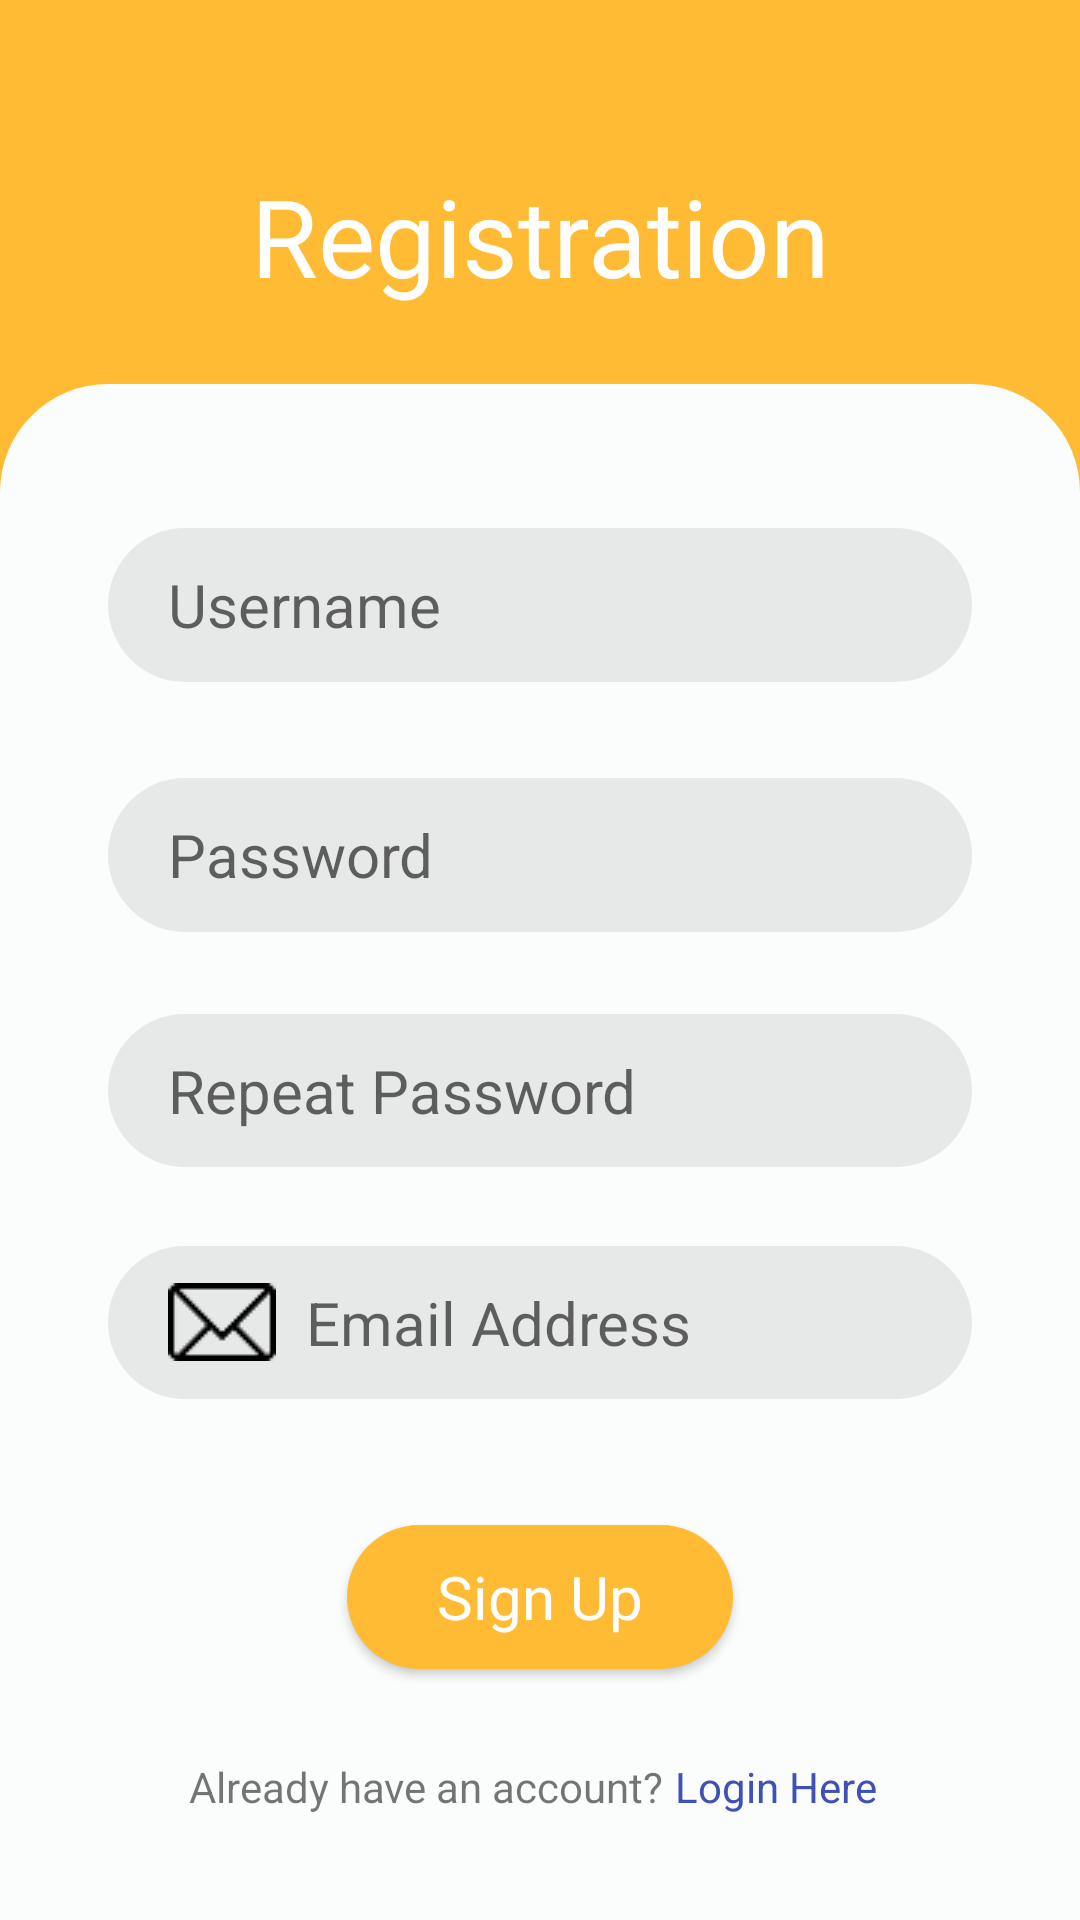

Write the Android layout XML for this screen, with the resource values it uses.
<!-- AndroidManifest.xml: application theme Theme.EmployeesAssignment -->
<!-- res/layout/fragment_register.xml -->
<?xml version="1.0" encoding="utf-8"?>
<FrameLayout xmlns:android="http://schemas.android.com/apk/res/android"
    xmlns:tools="http://schemas.android.com/tools"
    android:layout_width="match_parent"
    android:layout_height="match_parent"
    xmlns:app="http://schemas.android.com/apk/res-auto"
    tools:context="userlogin.Register">

    <androidx.constraintlayout.widget.ConstraintLayout
        android:layout_width="match_parent"
        android:layout_height="match_parent"
        android:background="@color/colorPrimaryRegister">

        <View
            android:id="@+id/register_background"
            android:layout_width="0dp"
            android:layout_height="0dp"
            android:background="@drawable/card_background"
            app:layout_constraintBottom_toBottomOf="parent"
            app:layout_constraintEnd_toEndOf="parent"
            app:layout_constraintHorizontal_bias="0.0"
            app:layout_constraintStart_toStartOf="parent"
            app:layout_constraintTop_toTopOf="@+id/guideline3"
            app:layout_constraintVertical_bias="1.0" />

        <EditText
            android:id="@+id/et_register_repeat_pass"
            style="@style/registerInput"
            android:autofillHints=""
            android:drawableStart="@drawable/ic_lock"
            android:hint="Repeat Password"
            android:inputType="textPassword"
            android:singleLine="true"
            app:layout_constraintBottom_toTopOf="@+id/guideline4"
            app:layout_constraintEnd_toEndOf="parent"
            app:layout_constraintStart_toStartOf="parent"
            app:layout_constraintTop_toBottomOf="@+id/et_register_pass"
            app:layout_constraintVertical_bias="0.198" />

        <EditText
            android:id="@+id/et_register_pass"
            style="@style/registerInput"
            android:autofillHints=""
            android:drawableStart="@drawable/ic_lock"
            android:hint="Password"
            android:inputType="textPassword"
            android:singleLine="true"
            app:layout_constraintBottom_toTopOf="@+id/guideline4"
            app:layout_constraintEnd_toEndOf="parent"
            app:layout_constraintStart_toStartOf="parent"
            app:layout_constraintTop_toBottomOf="@+id/et_register_username"
            app:layout_constraintVertical_bias="0.146" />

        <EditText
            android:id="@+id/et_register_username"
            style="@style/registerInput"
            android:autofillHints=""
            android:drawableStart="@drawable/ic_user_login"
            android:hint="Username"
            android:inputType="textPersonName"
            android:singleLine="true"
            app:layout_constraintBottom_toTopOf="@+id/guideline4"
            app:layout_constraintEnd_toEndOf="parent"
            app:layout_constraintStart_toStartOf="parent"
            app:layout_constraintTop_toTopOf="@+id/guideline3"
            app:layout_constraintVertical_bias="0.15" />

        <EditText
            android:id="@+id/et_register_email"
            style="@style/registerInput"
            android:autofillHints=""
            android:drawableStart="@drawable/ic_email"
            android:hint="Email Address"
            android:inputType="textEmailAddress"
            android:singleLine="true"
            app:layout_constraintBottom_toTopOf="@+id/guideline4"
            app:layout_constraintEnd_toEndOf="parent"
            app:layout_constraintStart_toStartOf="parent"
            app:layout_constraintTop_toBottomOf="@+id/et_register_repeat_pass"
            app:layout_constraintVertical_bias="0.444" />

        <androidx.constraintlayout.widget.Guideline
            android:id="@+id/guideline2"
            style="@style/relative_guideline"
            android:orientation="horizontal"
            app:layout_constraintGuide_percent="0.02" />

        <androidx.constraintlayout.widget.Guideline
            android:id="@+id/guideline3"
            style="@style/relative_guideline"
            android:orientation="horizontal"
            app:layout_constraintGuide_percent="0.2" />

        <androidx.constraintlayout.widget.Guideline
            android:id="@+id/guideline4"
            style="@style/relative_guideline"
            android:orientation="horizontal"
            app:layout_constraintGuide_percent="0.78" />

        <TextView
            android:id="@+id/tv_registration_title"
            style="@style/main_title"
            android:layout_width="wrap_content"
            android:layout_height="wrap_content"
            android:minHeight="48dp"
            android:clickable="true"
            android:text="Registration"
            app:layout_constraintBottom_toTopOf="@+id/guideline3"
            app:layout_constraintEnd_toEndOf="parent"
            app:layout_constraintStart_toStartOf="parent"
            app:layout_constraintTop_toTopOf="@+id/guideline2"
            app:layout_constraintVertical_bias="0.539"
            android:focusable="true" />

        <androidx.appcompat.widget.AppCompatButton
            android:id="@+id/btn_register"
            style="@style/submit_login_button"
            android:layout_width="wrap_content"
            android:layout_height="wrap_content"
            android:backgroundTint="@color/colorPrimaryRegister"
            android:contentDescription="Registration submit button"
            android:text="Sign Up"
            app:layout_constraintBottom_toBottomOf="parent"
            app:layout_constraintEnd_toEndOf="parent"
            app:layout_constraintStart_toStartOf="parent"
            app:layout_constraintTop_toBottomOf="@+id/et_register_email"
            app:layout_constraintVertical_bias="0.335" />

        <TextView
            android:id="@+id/tv_is_registered_question"
            android:layout_width="wrap_content"
            android:layout_height="wrap_content"
            android:text="Already have an account? "
            android:textAlignment="center"
            app:layout_constraintBottom_toBottomOf="parent"
            app:layout_constraintEnd_toEndOf="parent"
            app:layout_constraintHorizontal_bias="0.318"
            app:layout_constraintStart_toStartOf="parent"
            app:layout_constraintTop_toBottomOf="@+id/btn_register"
            app:layout_constraintVertical_bias="0.456" />

        <TextView
            android:id="@+id/tv_login_referer"
            android:layout_width="wrap_content"
            android:layout_height="wrap_content"
            android:text="Login Here"
            android:textAlignment="center"
            android:textColor="#3F51B5"
            app:layout_constraintBottom_toBottomOf="parent"
            app:layout_constraintEnd_toEndOf="parent"
            app:layout_constraintHorizontal_bias="0.0"
            app:layout_constraintStart_toEndOf="@+id/tv_is_registered_question"
            app:layout_constraintTop_toBottomOf="@+id/btn_register"
            app:layout_constraintVertical_bias="0.456" />

        <TextView
            android:id="@+id/tv_registration_error_prompt"
            android:layout_width="wrap_content"
            android:layout_height="wrap_content"
            android:textColor="@android:color/holo_red_dark"
            app:layout_constraintBottom_toTopOf="@+id/et_register_username"
            app:layout_constraintEnd_toEndOf="parent"
            app:layout_constraintStart_toStartOf="parent"
            app:layout_constraintTop_toTopOf="@+id/guideline3" />


    </androidx.constraintlayout.widget.ConstraintLayout>

</FrameLayout>
<!-- resources referenced by this layout -->
<resources>
  <color name="colorPrimaryRegister">@android:color/holo_orange_light</color>
  <!-- drawable card_background (drawable) -->
  <?xml version="1.0" encoding="utf-8"?>
  <layer-list xmlns:android="http://schemas.android.com/apk/res/android">
      <item>
          <shape android:shape="rectangle">
              <solid android:color="@color/md_theme_light_background"/>
              <corners
                  android:topRightRadius="36dp"
                  android:topLeftRadius="36dp"/>
          </shape>
      </item>
  </layer-list>
  <style name="main_title">
          <item name="android:textSize">36sp</item>
          <item name="android:layout_marginTop">12dp</item>
          <item name="android:fontFamily">@font/segoe_ui_bold</item>
          <item name="android:textColor">@color/colorWhite</item>
      </style>
  <style name="registerInput" parent="formInput">
          <item name="android:textSize">20sp</item>
          <item name="layout_constraintHeight_percent">0.08</item>
          <item name="layout_constraintWidth_percent">0.8</item>
      </style>
  <style name="relative_guideline">
          <item name="android:layout_width">0dp</item>
          <item name="android:layout_height">0dp</item>
          <item name="layout_constraintWidth_default">percent</item>
      </style>
  <color name="md_theme_light_background">#FAFDFB</color>
  <color name="colorWhite">#ffffff</color>
  <!-- drawable button_background (drawable) -->
  <?xml version="1.0" encoding="utf-8"?>
  <layer-list xmlns:android="http://schemas.android.com/apk/res/android">
      <item>
          <shape android:shape="rectangle">
              <solid android:color="@color/colorLoginButton"/>
              <corners android:radius="26dp"/>
          </shape>
      </item>
  </layer-list>
  <color name="colorLoginButtonText">#ffffff</color>
  <color name="md_theme_light_primary">#006A60</color>
  <color name="md_theme_light_onPrimary">#FFFFFF</color>
  <color name="md_theme_light_primaryContainer">#74F8E5</color>
  <color name="md_theme_light_onPrimaryContainer">#00201C</color>
  <color name="md_theme_light_secondary">#B02F00</color>
  <color name="md_theme_light_onSecondary">#FFFFFF</color>
  <color name="md_theme_light_secondaryContainer">#FFDBD1</color>
  <color name="md_theme_light_onSecondaryContainer">#3B0900</color>
  <color name="md_theme_light_tertiary">#456179</color>
  <color name="md_theme_light_onTertiary">#FFFFFF</color>
  <color name="md_theme_light_tertiaryContainer">#CCE5FF</color>
  <color name="md_theme_light_onTertiaryContainer">#001E31</color>
  <color name="md_theme_light_error">#BA1A1A</color>
  <color name="md_theme_light_errorContainer">#FFDAD6</color>
  <color name="md_theme_light_onError">#FFFFFF</color>
  <color name="md_theme_light_onErrorContainer">#410002</color>
  <color name="md_theme_light_onBackground">#191C1B</color>
  <color name="md_theme_light_surface">#FAFDFB</color>
  <color name="md_theme_light_onSurface">#191C1B</color>
  <color name="md_theme_light_surfaceVariant">#DAE5E1</color>
  <color name="md_theme_light_onSurfaceVariant">#3F4947</color>
  <color name="md_theme_light_outline">#6F7977</color>
  <color name="md_theme_light_inverseOnSurface">#EFF1EF</color>
  <color name="md_theme_light_inverseSurface">#2D3130</color>
  <color name="md_theme_light_inversePrimary">#53DBC9</color>
  <style name="AppShapeAppearance.SmallComponent" parent="ShapeAppearance.MaterialComponents.SmallComponent">
          <item name="cornerFamily">rounded</item>
          <item name="cornerSize">8dp</item>
      </style>
  <!-- drawable edit_text_background (drawable) -->
  <?xml version="1.0" encoding="utf-8"?>
  <layer-list xmlns:android="http://schemas.android.com/apk/res/android">
      <item>
          <shape android:shape="rectangle">
              <solid android:color="@color/colorLoginEditText"/>
              <corners android:radius="26dp"/>
          </shape>
      </item>
  </layer-list>
  <color name="colorLoginButton">#0E68FF</color>
  <color name="colorLoginEditText">#14000000</color>
</resources>
